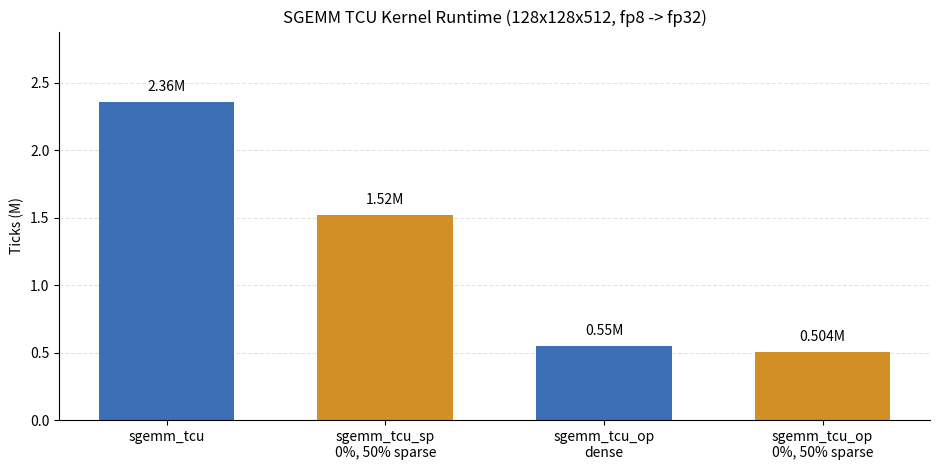

Here is the Python script that generated this plot:
#!/usr/bin/env python3
import argparse
import os
from pathlib import Path

os.environ.setdefault("MPLCONFIGDIR", "/tmp/matplotlib")

import matplotlib.pyplot as plt


MATRIX_SHAPE = "128x128x512"
DTYPE = "fp8 -> fp32"

BENCHMARKS = [
    ("sgemm_tcu", "dense", 2.36),
    ("sgemm_tcu_sp", "0%, 50% sparse", 1.52),
    ("sgemm_tcu_op", "dense", 0.55),
    ("sgemm_tcu_op", "0%, 50% sparse", 0.504),
]

COLORS = {
    "dense": "#3b6fb6",
    "50%, 50% sparse": "#2f9e66",
    "0%, 50% sparse": "#d18f26",
}


def parse_args():
    parser = argparse.ArgumentParser(
        description="Plot kernel runtime bars for SGEMM TCU variants."
    )
    parser.add_argument(
        "-o",
        "--output",
        default="custom/stats/sgemm_tcu_bars.png",
        help="Output image path. Use an empty string with --show to skip saving.",
    )
    parser.add_argument(
        "--show",
        action="store_true",
        help="Open an interactive matplotlib window.",
    )
    return parser.parse_args()


def make_labels():
    labels = []
    for name, variant, _ in BENCHMARKS:
        if variant == "dense" and name != "sgemm_tcu_op":
            labels.append(name)
        else:
            labels.append(f"{name}\n{variant}")
    return labels


def plot_bars(output, show):
    labels = make_labels()
    values = [ticks for _, _, ticks in BENCHMARKS]
    colors = [COLORS.get(variant, "#707070") for _, variant, _ in BENCHMARKS]

    fig, ax = plt.subplots(figsize=(9.5, 4.8))
    bars = ax.bar(labels, values, color=colors, width=0.62)

    ax.set_title(f"SGEMM TCU Kernel Runtime ({MATRIX_SHAPE}, {DTYPE})")
    ax.set_ylabel("Ticks (M)")
    ax.set_ylim(0, max(values) * 1.22)
    ax.grid(axis="y", linestyle="--", linewidth=0.8, alpha=0.35)
    ax.set_axisbelow(True)

    for bar, value in zip(bars, values):
        ax.text(
            bar.get_x() + bar.get_width() / 2,
            value + max(values) * 0.025,
            f"{value:.3g}M",
            ha="center",
            va="bottom",
            fontsize=10,
        )

    for spine in ("top", "right"):
        ax.spines[spine].set_visible(False)

    fig.tight_layout()

    if output:
        path = Path(output)
        path.parent.mkdir(parents=True, exist_ok=True)
        fig.savefig(path, dpi=180)
        print(f"saved {path}")

    if show:
        plt.show()

    plt.close(fig)


def main():
    args = parse_args()
    plot_bars(args.output, args.show)


if __name__ == "__main__":
    main()
